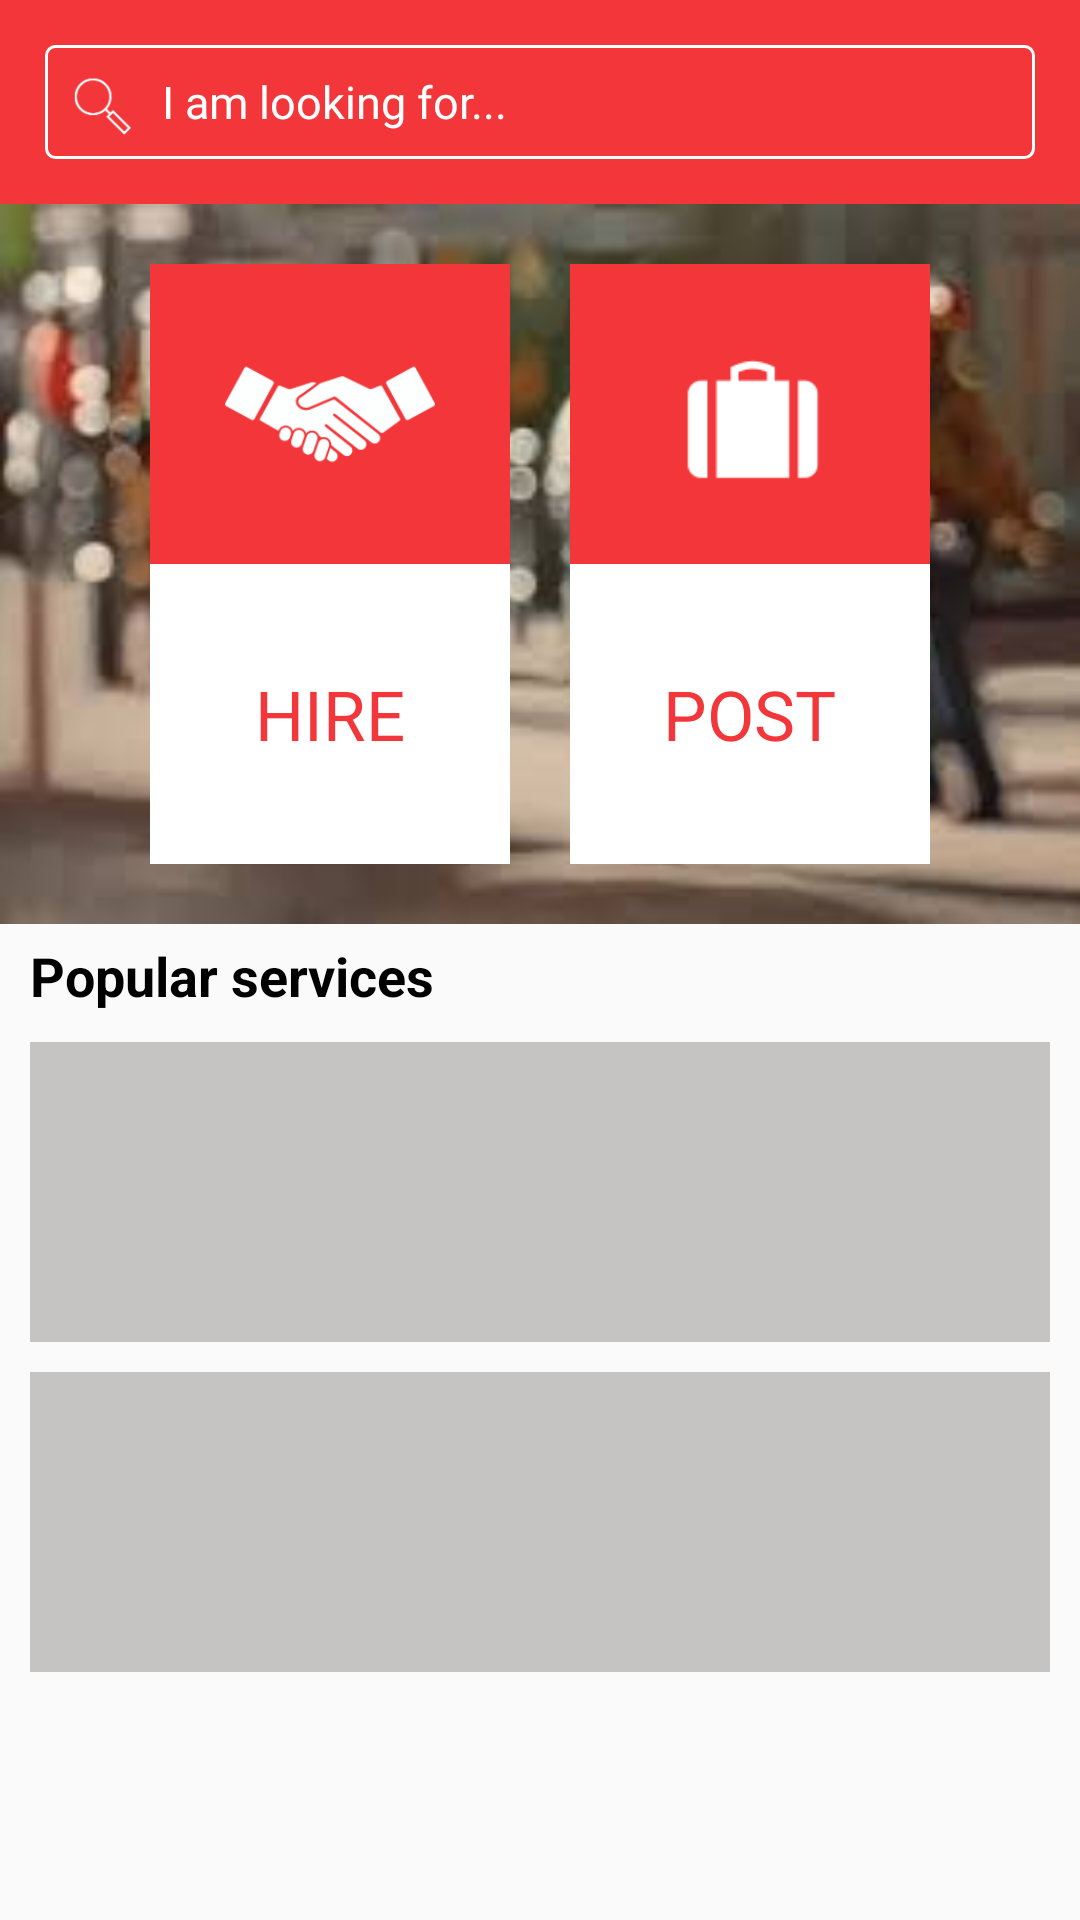

This screen was rendered from an Android layout file. Write that file and the resources it references.
<!-- AndroidManifest.xml: application theme AppTheme -->
<!-- res/layout/fragment_home.xml -->
<?xml version="1.0" encoding="utf-8"?>
<LinearLayout xmlns:android="http://schemas.android.com/apk/res/android"
    android:layout_width="match_parent"
    android:layout_height="match_parent"
    android:orientation="vertical">
    
    <RelativeLayout
        android:layout_width="match_parent"
        android:layout_height="wrap_content"
        android:background="@color/colorPrimary"
        android:padding="15dp">

        <RelativeLayout
            android:layout_width="match_parent"
            android:layout_height="wrap_content"
            android:background="@drawable/rectangle_border"
            android:padding="4dp">

            <ImageView
                android:id="@+id/search_icon"
                android:layout_width="30dp"
                android:layout_height="30dp"
                android:src="@drawable/ic_search" />

            <TextView
                android:layout_width="wrap_content"
                android:layout_height="wrap_content"
                android:layout_centerVertical="true"
                android:layout_marginLeft="5dp"
                android:layout_toRightOf="@+id/search_icon"
                android:text="I am looking for..."
                android:textColor="@color/white"
                android:textSize="15dp" />
        </RelativeLayout>
    </RelativeLayout>

    <ScrollView
        android:layout_width="match_parent"
        android:layout_height="wrap_content">

        <LinearLayout
            android:layout_width="match_parent"
            android:layout_height="wrap_content"
            android:orientation="vertical">
            
            <include layout="@layout/hire_post_layout" />
            
            <TextView
                android:layout_width="wrap_content"
                android:layout_height="wrap_content"
                android:paddingBottom="5dp"
                android:paddingLeft="10dp"
                android:paddingTop="5dp"
                android:text="Popular services"
                android:textColor="@color/black"
                android:textSize="18dp"
                android:textStyle="bold" />

            <View
                android:layout_width="match_parent"
                android:layout_height="100dp"
                android:layout_marginBottom="5dp"
                android:layout_marginLeft="10dp"
                android:layout_marginRight="10dp"
                android:layout_marginTop="5dp"
                android:background="@color/grey" />

            <View
                android:layout_width="match_parent"
                android:layout_height="100dp"
                android:layout_marginBottom="5dp"
                android:layout_marginLeft="10dp"
                android:layout_marginRight="10dp"
                android:layout_marginTop="5dp"
                android:background="@color/grey" />

        </LinearLayout>
    </ScrollView>
</LinearLayout>
<!-- res/layout/hire_post_layout.xml (included above) -->
<?xml version="1.0" encoding="utf-8"?>
<RelativeLayout xmlns:android="http://schemas.android.com/apk/res/android"
    android:layout_width="match_parent"
    android:layout_height="wrap_content"
    android:background="@drawable/background_image">

    <LinearLayout
        android:layout_width="wrap_content"
        android:layout_height="wrap_content"
        android:layout_centerHorizontal="true"
        android:orientation="horizontal">
        
        <LinearLayout
            android:layout_width="wrap_content"
            android:layout_height="wrap_content"
            android:orientation="vertical"
            android:paddingBottom="20dp"
            android:paddingLeft="20dp"
            android:paddingRight="10dp"
            android:paddingTop="20dp">

            <RelativeLayout
                android:layout_width="120dp"
                android:layout_height="100dp"
                android:background="@color/colorPrimary">

                <ImageView
                    android:layout_width="70dp"
                    android:layout_height="70dp"
                    android:layout_centerHorizontal="true"
                    android:layout_centerVertical="true"
                    android:src="@drawable/ic_handshake" />
            </RelativeLayout>

            <RelativeLayout
                android:layout_width="120dp"
                android:layout_height="100dp"
                android:background="@color/white">

                <TextView
                    android:layout_width="wrap_content"
                    android:layout_height="wrap_content"
                    android:layout_centerHorizontal="true"
                    android:layout_centerVertical="true"
                    android:text="HIRE"
                    android:textColor="@color/colorPrimary"
                    android:textSize="23dp" />
            </RelativeLayout>
        </LinearLayout>
        
        <LinearLayout
            android:id="@+id/post_layout"
            android:layout_width="wrap_content"
            android:layout_height="wrap_content"
            android:orientation="vertical"
            android:paddingBottom="20dp"
            android:paddingLeft="10dp"
            android:paddingRight="20dp"
            android:paddingTop="20dp">

            <RelativeLayout
                android:layout_width="120dp"
                android:layout_height="100dp"
                android:background="@color/colorPrimary">

                <ImageView
                    android:layout_width="70dp"
                    android:layout_height="70dp"
                    android:layout_centerHorizontal="true"
                    android:layout_centerVertical="true"
                    android:src="@drawable/ic_briefcase" />
            </RelativeLayout>

            <RelativeLayout
                android:layout_width="120dp"
                android:layout_height="100dp"
                android:background="@color/white">

                <TextView
                    android:layout_width="wrap_content"
                    android:layout_height="wrap_content"
                    android:layout_centerHorizontal="true"
                    android:layout_centerVertical="true"
                    android:text="POST"
                    android:textColor="@color/colorPrimary"
                    android:textSize="23dp" />
            </RelativeLayout>
        </LinearLayout>
    </LinearLayout>
</RelativeLayout>
<!-- resources referenced by this layout -->
<resources>
  <color name="black">#000</color>
  <color name="colorPrimary">#f23639</color>
  <color name="grey">#c6c3c3</color>
  <color name="white">#fff</color>
  <!-- drawable background_image: jpg bitmap (drawable, 6431 bytes) -->
  <!-- drawable ic_briefcase: png bitmap (drawable, 65859 bytes) -->
  <!-- drawable ic_handshake: png bitmap (drawable, 5977 bytes) -->
  <!-- drawable ic_search: png bitmap (drawable, 37102 bytes) -->
  <!-- drawable rectangle_border (drawable) -->
  <?xml version="1.0" encoding="utf-8"?>
  <shape xmlns:android="http://schemas.android.com/apk/res/android"
      android:shape="rectangle" >
      <solid android:color="@android:color/transparent" />
      
      <stroke
          android:width="1dp"
          android:color="@color/white" >
      </stroke>
  
      
      <corners android:radius="3dp" >
      </corners>
  
  </shape>
  <style name="AppTheme" parent="Theme.AppCompat.Light.NoActionBar">
          
          <item name="colorPrimary">@color/colorPrimary</item>
          <item name="colorPrimaryDark">@color/colorPrimaryDark</item>
          <item name="colorAccent">@color/colorAccent</item>
      </style>
  <color name="colorPrimaryDark">#4d0001</color>
  <color name="colorAccent">#FF4081</color>
</resources>
